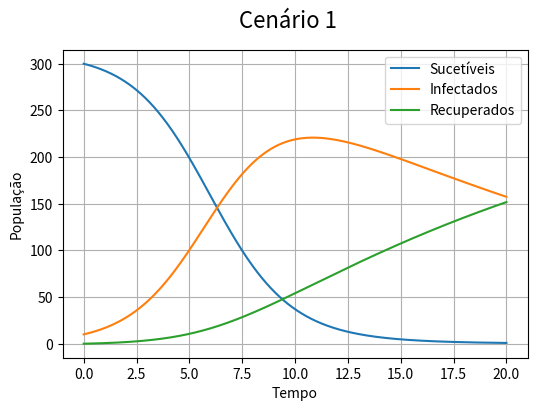
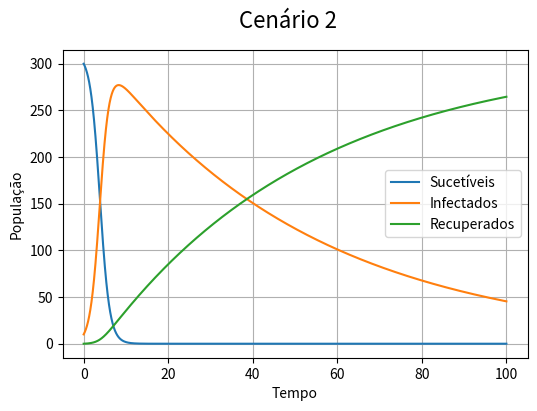
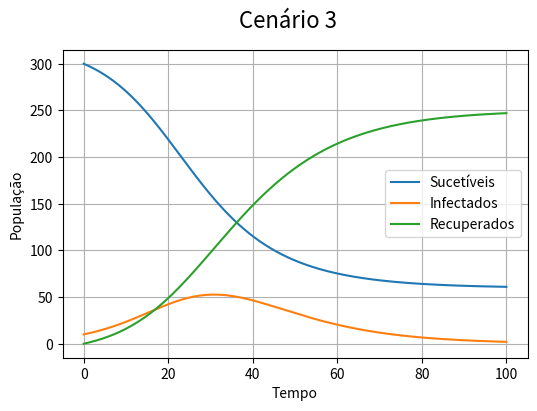
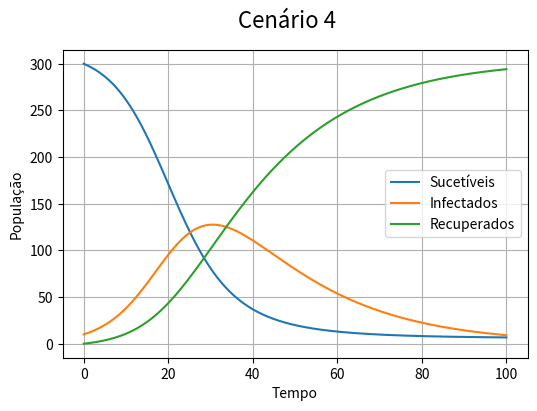
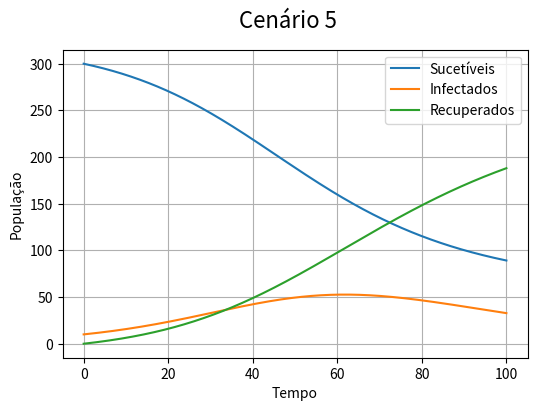
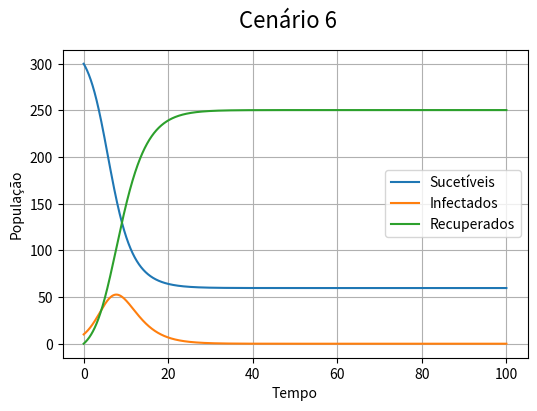

Python code for these plots, in order:
# -*- coding: utf-8 -*-
"""projetoModeloSIR.ipynb

Automatically generated by Colaboratory.

Original file is located at
    https://colab.research.google.com/<link-removed>

[redacted]
[redacted]

# Projeto 04 - Modelo SIR

## Introdução 
Considerando que estamos vivendo um momento de pandemia, iremos implementar neste projeto o modelo SIR para a Covid-19 em que a população total é constante(N), classificadas entre pessoas suscetíveis(S), infectadas(I) e recuperadas(R), temos que N=S+I+R. O modelo utilizou a integração pelo método de Euler aplicando a função *scipy.integrate.odeint* no modelo trabalhado.

Os cenários são modificados a partir da alteração das taxas de infecção(r) e a 
taxa de recuperação(a), assim são simulados e detalhados diferentes cenários com determinados valores para essas taxas que permitem exemplificar o que acontece com uma população que inicialmente possui 10 pessoas infectadas e 300 pessoas sucetíveis, sem nenhuma pessoa recuperada. 

Com essas simulações podemos observar como doenças podem iniciar infectando poucas pessoas e em pouco tempo ter infectado grande parte da população, ou então como diminuir o número de pessoas infectadas tentando diminuir a taxa de infecção da doença.
"""

import math
import numpy as np
import matplotlib.pyplot as plt
import scipy.integrate

def ModeloSIR(y, t, r, a):
  S, I, R = y
  N=S+I+R
  dS = -r*S*I/N
  dI = r*S*I/N-a*I
  dR = a*I
  return(dS, dI, dR)

"""Nesse caso, observa-se um cenário com uma taxa de infecção r=0.6. Pode-se perceber, então, um **pico de infectados**. Isso também é consequência direta da taxa de recuperação (a), que representa a disponibilidade de medicamentos e tratamento médico."""

s0 = 300 #População sucetível
i0 = 10 #População infectada
r0 = 0 #População recuperado

r = 0.60
a = 0.05

#vetor do tempo
t = np.linspace(0, 20, 10000)

s = scipy.integrate.odeint(ModeloSIR, [s0, i0, r0], t, args=(r, a))
s = np.array(s)

#plotando
plt.figure(figsize=[6,4])
plt.plot(t, s[:,0], label="Sucetíveis")
plt.plot(t, s[:,1], label="Infectados")
plt.plot(t, s[:,2], label="Recuperados")
plt.legend()
plt.grid()
plt.xlabel("Tempo")
plt.ylabel("População")
plt.suptitle('Cenário 1', fontsize=16)

plt.show()
#Calculando o número máximo de infectados atingidos ao longo da doença
maior=max(s[:,1])
if maior == round(maior):
  print("Número máximo de infectados:", maior)   
else:
  print("Número máximo de infectados:", round(maior+0.5) )

"""Considerando um cenário com a taxa de infecção muito alta(r=0.9), contando que não há isolamento social e a taxa de recuperação é muito baixa(a=0.02), poucos recursos para medicamento e tratamento médico limitado.
Podemos verificar que o pico de infectados é extremamente maior que o cenário anterior e que em um curto período de tempo, praticamente toda a população utilizada na simulação esta infectada. Sendo que o pico só diminui porque as pessoas começam a se recuperar aos poucos, com a disponibilidade de medicamentos e tratamento médico. Porém leva-se mais que o dobro do tempo de infecção para as pessoas se recuperarem, assim o número de pessoas recuperadas só será maior que o número de infectados quase na metade do tempo analisado.
"""

s0 = 300 #População sucetível
i0 = 10 #População infectada
r0 = 0 #População recuperado

r = 0.90
a = 0.02

#vetor do tempo
t = np.linspace(0, 100, 10000)

s = scipy.integrate.odeint(ModeloSIR, [s0, i0, r0], t, args=(r, a))
s = np.array(s)

#plotando
plt.figure(figsize=[6,4])
plt.plot(t, s[:,0], label="Sucetíveis")
plt.plot(t, s[:,1], label="Infectados")
plt.plot(t, s[:,2], label="Recuperados")
plt.legend()
plt.grid()
plt.xlabel("Tempo")
plt.ylabel("População")
plt.suptitle('Cenário 2', fontsize=16)

plt.show()

#Calculando o número máximo de infectados atingidos ao longo da doença
maior=max(s[:,1])
if maior == round(maior):
  print("Número máximo de infectados:", maior)   
else:
  print("Número máximo de infectados:", round(maior+0.5) )

"""Nesse caso, há uma taxa de infecção mais baixa, representando o **isolamento social** da população. Por isso, uma disponibilidade maior de medicamentos e tratamento. 
Pode-se reparar, então, um **achatamento** da curva de infectados.
E quando comparamos o número máximo de pessoas que foram infectadas do cenário analisado com os demais cenários acima, podemos perceber que esse número é extremamente menor que os demais picos.
Além disso, há pessoas que não foram infectadas.
"""

s0 = 300 #População sucetível
i0 = 10 #População infectada
r0 = 0 #População recuperado

r = 0.20
a = 0.10

#vetor do tempo
t = np.linspace(0, 100, 10000)

s = scipy.integrate.odeint(ModeloSIR, [s0, i0, r0], t, args=(r, a))
s = np.array(s)

#plotando
plt.figure(figsize=[6,4])
plt.plot(t, s[:,0], label="Sucetíveis")
plt.plot(t, s[:,1], label="Infectados")
plt.plot(t, s[:,2], label="Recuperados")
plt.legend()
plt.grid()
plt.xlabel("Tempo")
plt.ylabel("População")
plt.suptitle('Cenário 3', fontsize=16)

plt.show()
#Calculando o número máximo de infectados atingidos ao longo da doença
maior=max(s[:,1])
if maior == round(maior):
  print("Número máximo de infectados:", maior)   
else:
  print("Número máximo de infectados:", round(maior+0.5) )

"""Se considerarmos um cenário o qual a taxa de recuperação é bem baixa(a=0.05) não há tratamento médico e medicamento para todos, para que continuemos com o achatamento da curva de infecção, é necessário que aumentemos o isolamento social, diminuindo ainda mais a taxa de infecção. Esse é o único modo de achatar essa curva, visto que não há recursos disponíveis para aumentar a taxa de recuperação.

Podemos ver a diferença entre as curvas, no primeiro gráfico abaixo a taxa de recuperação diminuiu e se manteve a taxa de infecção, com isso a curva de infectados aumentou e seu pico dobrou em comparação ao cenário anterior.
Já no segundo gráfico, diminui-se a taxa de recuperação e também a taxa de infecção(aumentando o isolamento social) e a curva continuou achatada, o que mostra que a propagação da infecção obteve diminuição quando a taxa de infecção diminuiu também. Além do mais as curvas de recuperação e de infecção estão muito próximas, demostrando o equilíbrio entre as pessoas que são infectadas e as pessoas que são recuperadas.
"""

s0 = 300 #População sucetível
i0 = 10 #População infectada
r0 = 0 #População recuperado

r = 0.20
a = 0.05

#vetor do tempo
t = np.linspace(0, 100, 10000)

s = scipy.integrate.odeint(ModeloSIR, [s0, i0, r0], t, args=(r, a))
s = np.array(s)

#plotando
plt.figure(figsize=[6,4])
plt.plot(t, s[:,0], label="Sucetíveis")
plt.plot(t, s[:,1], label="Infectados")
plt.plot(t, s[:,2], label="Recuperados")
plt.legend()
plt.grid()
plt.xlabel("Tempo")
plt.ylabel("População")
plt.suptitle('Cenário 4', fontsize=16)

plt.show()
#Calculando o número máximo de infectados atingidos ao longo da doença
maior=max(s[:,1])
if maior == round(maior):
  print("Número máximo de infectados:", maior)   
else:
  print("Número máximo de infectados:", round(maior+0.5) )

s0 = 300 #População sucetível
i0 = 10 #População infectada
r0 = 0 #População recuperado

r = 0.10
a = 0.05

#vetor do tempo
t = np.linspace(0, 100, 10000)

s = scipy.integrate.odeint(ModeloSIR, [s0, i0, r0], t, args=(r, a))
s = np.array(s)

#plotando
plt.figure(figsize=[6,4])
plt.plot(t, s[:,0], label="Sucetíveis")
plt.plot(t, s[:,1], label="Infectados")
plt.plot(t, s[:,2], label="Recuperados")
plt.legend()
plt.grid()
plt.xlabel("Tempo")
plt.ylabel("População")
plt.suptitle('Cenário 5', fontsize=16)

plt.show()
#Calculando o número máximo de infectados atingidos ao longo da doença
maior=max(s[:,1])
if maior == round(maior):
  print("Número máximo de infectados:", maior)   
else:
  print("Número máximo de infectados:", round(maior+0.5) )

"""Nesse cenário consideramos que a taxa de infecção é alta(r=0.8), não há isolamento social, porém há uma taxa de recuperação relativamente alta(0.4), há tratamento médico e medicamentos suficientes, assim pode-se notar que o número de infectados possui um pico no início, porém ele logo é atenuado(não infectando muitas pessoas) e o número de pessoas recuperadas logo passa o número de pessoas infectadas, não possibilitando a propagação da doença."""

s0 = 300 #População sucetível
i0 = 10 #População infectada
r0 = 0 #População recuperado

r = 0.8
a = 0.4

#vetor do tempo
t = np.linspace(0, 100, 10000)

s = scipy.integrate.odeint(ModeloSIR, [s0, i0, r0], t, args=(r, a))
s = np.array(s)

#plotando
plt.figure(figsize=[6,4])
plt.plot(t, s[:,0], label="Sucetíveis")
plt.plot(t, s[:,1], label="Infectados")
plt.plot(t, s[:,2], label="Recuperados")
plt.legend()
plt.grid()
plt.xlabel("Tempo")
plt.ylabel("População")
plt.suptitle('Cenário 6', fontsize=16)

plt.show()
#Calculando o número máximo de infectados atingidos ao longo da doença
maior=max(s[:,1])
if maior == round(maior):
  print("Número máximo de infectados:", maior)   
else:
  print("Número máximo de infectados:", round(maior+0.5) )